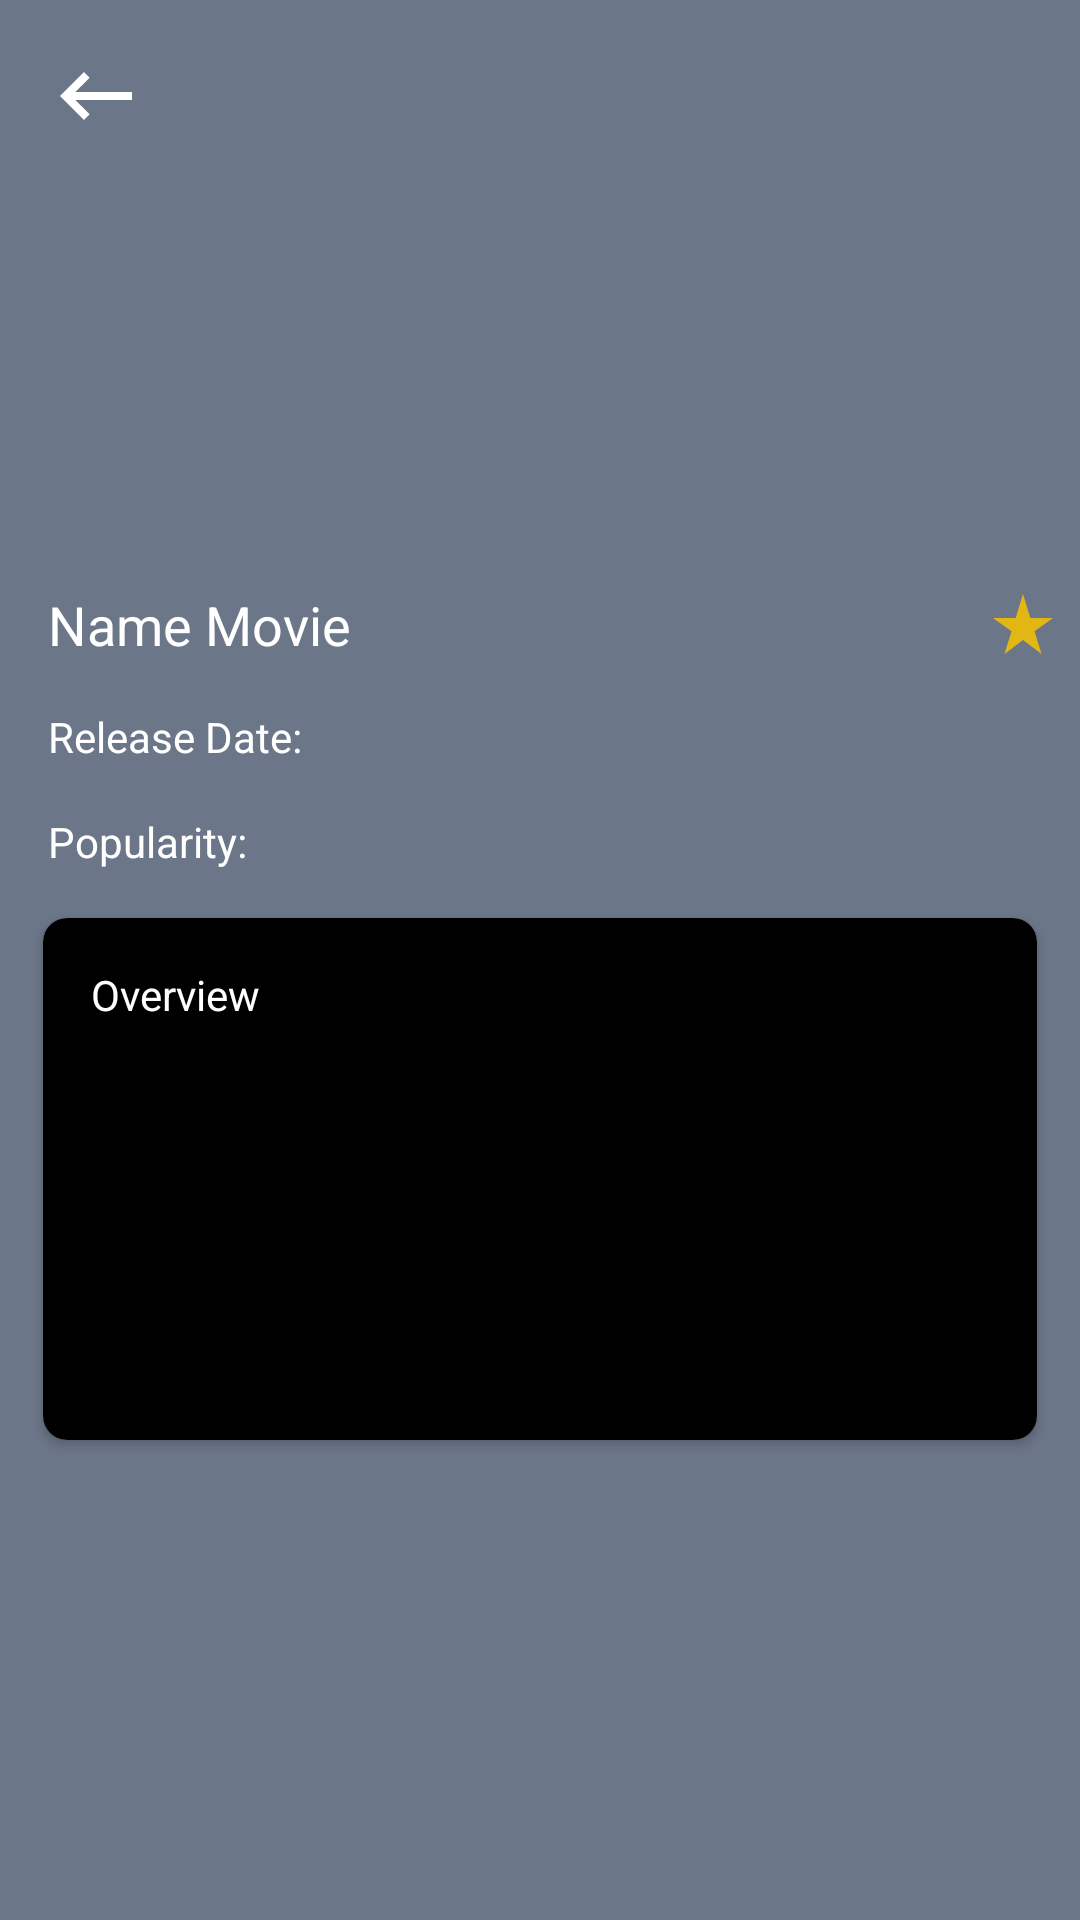

Android layout source for this screen:
<!-- AndroidManifest.xml: application theme Theme.MovieMVP -->
<!-- res/layout/fragment_movie_detail.xml -->
<?xml version="1.0" encoding="utf-8"?>
<FrameLayout xmlns:android="http://schemas.android.com/apk/res/android"
    xmlns:app="http://schemas.android.com/apk/res-auto"
    xmlns:tools="http://schemas.android.com/tools"
    android:id="@+id/movieDetailFragment"
    android:layout_width="match_parent"
    android:layout_height="match_parent"
    android:background="@color/color_6C7689"
    android:clickable="true"
    android:focusable="true"
    tools:context=".screen.detail.MovieDetailFragment">

    <androidx.constraintlayout.widget.ConstraintLayout
        android:layout_width="match_parent"
        android:layout_height="match_parent">

        <ImageView
            android:id="@+id/movieImage"
            android:layout_width="0dp"
            android:layout_height="0dp"
            android:scaleType="fitXY"
            android:src="@drawable/ic_launcher_background"
            app:layout_constraintDimensionRatio="2:1"
            app:layout_constraintEnd_toEndOf="parent"
            app:layout_constraintStart_toStartOf="parent"
            app:layout_constraintTop_toTopOf="parent"
            app:layout_constraintWidth_percent="1" />

        <ImageButton
            android:id="@+id/backButton"
            android:layout_width="@dimen/dp_32"
            android:layout_height="@dimen/dp_32"
            android:layout_marginStart="@dimen/dp_16"
            android:layout_marginTop="@dimen/dp_16"
            android:background="@drawable/ic_backspace"
            app:layout_constraintStart_toStartOf="parent"
            app:layout_constraintTop_toTopOf="parent" />

        <TextView
            android:id="@+id/nameMovieText"
            android:layout_width="0dp"
            android:layout_height="wrap_content"
            android:layout_marginStart="@dimen/dp_16"
            android:layout_marginTop="@dimen/dp_16"
            android:text="@string/nameMovie"
            android:textColor="@color/color_FFFFFF"
            android:textSize="@dimen/sp_18"
            android:textStyle="normal"
            app:layout_constraintEnd_toStartOf="@+id/voteAverageText"
            app:layout_constraintStart_toStartOf="parent"
            app:layout_constraintTop_toBottomOf="@id/movieImage" />

        <ImageView
            android:id="@+id/starImage"
            android:layout_width="wrap_content"
            android:layout_height="wrap_content"
            android:layout_marginStart="@dimen/dp_16"
            android:layout_marginTop="@dimen/dp_16"
            android:layout_marginEnd="@dimen/dp_7"
            android:background="@drawable/ic_star_rate"
            app:layout_constraintEnd_toEndOf="parent"
            app:layout_constraintTop_toBottomOf="@id/movieImage" />

        <TextView
            android:id="@+id/voteAverageText"
            android:layout_width="wrap_content"
            android:layout_height="wrap_content"
            android:layout_marginStart="@dimen/dp_6"
            android:layout_marginTop="@dimen/dp_20"
            android:layout_marginEnd="@dimen/dp_6"
            android:textColor="@color/color_FFFFFF"
            android:textSize="@dimen/sp_14"
            android:textStyle="normal"
            app:layout_constraintEnd_toStartOf="@id/starImage"
            app:layout_constraintStart_toEndOf="@id/nameMovieText"
            app:layout_constraintTop_toBottomOf="@id/movieImage" />


        <TextView
            android:id="@+id/releaseText"
            android:layout_width="wrap_content"
            android:layout_height="wrap_content"
            android:layout_marginStart="@dimen/dp_16"
            android:layout_marginTop="@dimen/dp_16"
            android:text="@string/release_date"
            android:textColor="@color/color_FFFFFF"
            android:textSize="@dimen/sp_14"
            android:textStyle="normal"
            app:layout_constraintStart_toStartOf="parent"
            app:layout_constraintTop_toBottomOf="@id/starImage" />

        <TextView
            android:id="@+id/dateText"
            android:layout_width="wrap_content"
            android:layout_height="wrap_content"
            android:layout_marginStart="@dimen/dp_5"
            android:layout_marginTop="@dimen/dp_16"
            android:textColor="@color/color_FFFFFF"
            android:textSize="@dimen/sp_14"
            android:textStyle="normal"
            app:layout_constraintStart_toEndOf="@id/releaseText"
            app:layout_constraintTop_toBottomOf="@id/starImage" />

        <TextView
            android:id="@+id/popularityText"
            android:layout_width="wrap_content"
            android:layout_height="wrap_content"
            android:layout_marginStart="@dimen/dp_16"
            android:layout_marginTop="@dimen/dp_16"
            android:text="@string/popularity"
            android:textColor="@color/color_FFFFFF"
            android:textSize="@dimen/sp_14"
            android:textStyle="normal"
            app:layout_constraintStart_toStartOf="parent"
            app:layout_constraintTop_toBottomOf="@id/releaseText" />

        <TextView
            android:id="@+id/votePopularityText"
            android:layout_width="wrap_content"
            android:layout_height="wrap_content"
            android:layout_marginStart="@dimen/dp_5"
            android:layout_marginTop="@dimen/dp_16"
            android:textColor="@color/color_FFFFFF"
            android:textSize="@dimen/sp_14"
            android:textStyle="normal"
            app:layout_constraintStart_toEndOf="@id/popularityText"
            app:layout_constraintTop_toBottomOf="@id/dateText" />

        <androidx.cardview.widget.CardView
            android:layout_width="0dp"
            android:layout_height="@dimen/dp_174"
            android:layout_marginTop="@dimen/dp_16"
            app:cardCornerRadius="@dimen/radius_8dp"
            app:layout_constraintEnd_toEndOf="parent"
            app:layout_constraintStart_toStartOf="parent"
            app:layout_constraintTop_toBottomOf="@id/popularityText"
            app:layout_constraintWidth_percent="0.92">

            <LinearLayout
                android:layout_width="match_parent"
                android:layout_height="match_parent"
                android:background="@color/black"
                android:orientation="vertical"
                android:padding="@dimen/dp_16">

                <TextView
                    android:layout_width="wrap_content"
                    android:layout_height="wrap_content"
                    android:text="@string/overview"
                    android:textColor="@color/color_FFFFFF"
                    android:textSize="@dimen/sp_14"
                    android:textStyle="normal" />

                <TextView
                    android:id="@+id/overviewTitleText"
                    android:layout_width="match_parent"
                    android:layout_height="wrap_content"
                    android:layout_marginTop="@dimen/dp_5"
                    android:gravity="center_vertical"
                    android:textColor="@color/color_FFFFFF"
                    android:textSize="@dimen/sp_14"
                    android:textStyle="normal" />

            </LinearLayout>
        </androidx.cardview.widget.CardView>
    </androidx.constraintlayout.widget.ConstraintLayout>
</FrameLayout>
<!-- resources referenced by this layout -->
<resources>
  <color name="black">#FF000000</color>
  <color name="color_6C7689">#6C7689</color>
  <color name="color_FFFFFF">#FFFFFF</color>
  <dimen name="dp_16">16dp</dimen>
  <dimen name="dp_174">174dp</dimen>
  <dimen name="dp_20">20dp</dimen>
  <dimen name="dp_32">32dp</dimen>
  <dimen name="dp_5">5dp</dimen>
  <dimen name="dp_6">6dp</dimen>
  <dimen name="dp_7">7dp</dimen>
  <dimen name="radius_8dp">8dp</dimen>
  <dimen name="sp_14">14sp</dimen>
  <dimen name="sp_18">18sp</dimen>
  <!-- drawable ic_backspace (drawable) -->
  <vector android:height="24dp" android:tint="@color/white"
      android:viewportHeight="24" android:viewportWidth="24"
      android:width="24dp" xmlns:android="http://schemas.android.com/apk/res/android">
      <path android:fillColor="#0F0F10" android:pathData="M21,11H6.83l3.58,-3.59L9,6l-6,6 6,6 1.41,-1.41L6.83,13H21z"/>
  </vector>
  <!-- drawable ic_star_rate (drawable) -->
  <vector android:height="24dp" android:tint="#E2B714"
      android:viewportHeight="24" android:viewportWidth="24"
      android:width="24dp" xmlns:android="http://schemas.android.com/apk/res/android">
      <path android:fillColor="@android:color/white" android:pathData="M14.43,10l-2.43,-8l-2.43,8l-7.57,0l6.18,4.41l-2.35,7.59l6.17,-4.69l6.18,4.69l-2.35,-7.59l6.17,-4.41z"/>
  </vector>
  <string name="nameMovie">Name Movie</string>
  <string name="overview">Overview</string>
  <string name="popularity">Popularity:</string>
  <string name="release_date">Release Date:</string>
  <style name="Theme.MovieMVP" parent="Theme.MaterialComponents.DayNight.DarkActionBar">
          
          <item name="colorPrimary">@color/purple_500</item>
          <item name="colorPrimaryVariant">@color/purple_700</item>
          <item name="colorOnPrimary">@color/white</item>
          
          <item name="colorSecondary">@color/teal_200</item>
          <item name="colorSecondaryVariant">@color/teal_700</item>
          <item name="colorOnSecondary">@color/black</item>
          
          <item name="android:statusBarColor" tools:targetApi="l">?attr/colorPrimaryVariant</item>
          
      </style>
  <color name="white">#FFFFFFFF</color>
  <color name="purple_500">#FF6200EE</color>
  <color name="purple_700">#FF3700B3</color>
  <color name="teal_200">#FF03DAC5</color>
  <color name="teal_700">#FF018786</color>
</resources>
